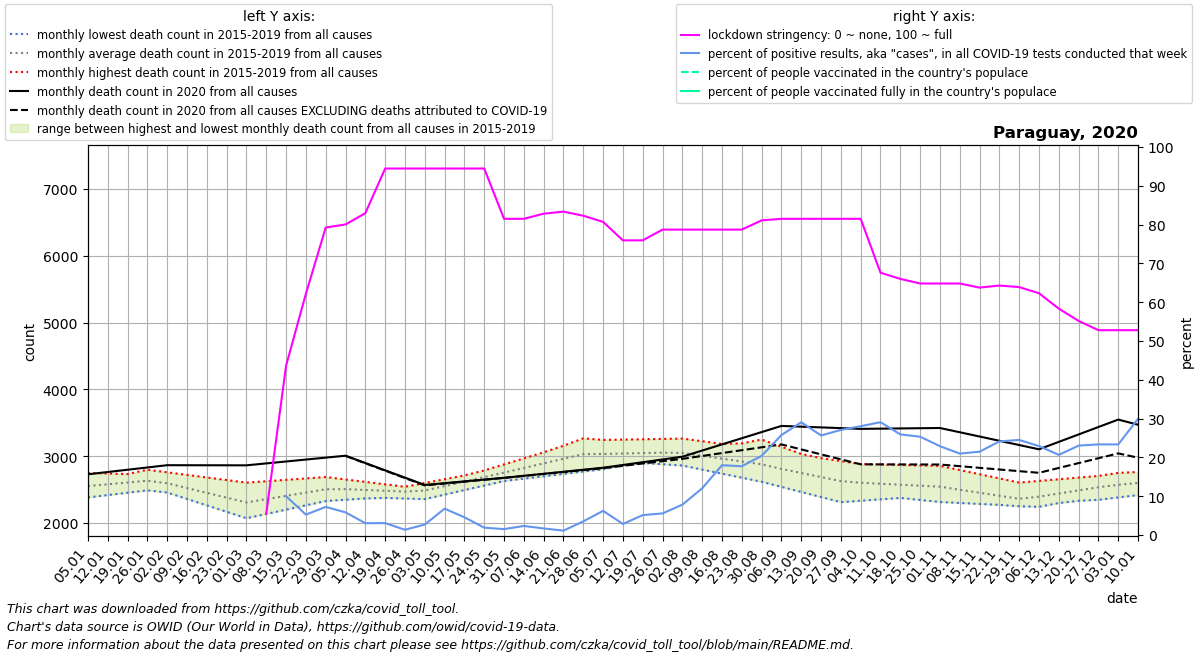

The table this chart was drawn from, first rows:
date, location, time_unit, time, deaths_2010_all_ages, deaths_2011_all_ages, deaths_2012_all_ages, deaths_2013_all_ages, deaths_2014_all_ages, deaths_2015_all_ages, deaths_2016_all_ages, deaths_2017_all_ages, deaths_2018_all_ages, deaths_2019_all_ages, deaths_2020_all_ages, deaths_2021_all_ages, new_deaths, new_cases_smoothed, new_tests_smoothed, stringency_index, people_vaccinated, people_fully_vaccinated, population, positive_test_percent
2020-01-05, Paraguay, monthly, 1, , , , , , , 2551, 2382, 2526, 2750, 2729, 3471, , , , , , , , 
2020-01-12, Paraguay, monthly, 2, , , , , , , 2633, 2418, 2525, 2741, 2763, 3394, , , , , , , , 
2020-01-19, Paraguay, monthly, 3, , , , , , , 2715, 2453, 2523, 2732, 2797, 3316, , , , , , , , 
2020-01-26, Paraguay, monthly, 4, , , , , , , 2797, 2489, 2522, 2723, 2831, 3239, , , , , , , , 
2020-02-02, Paraguay, monthly, 5, , , , , , 2456, 2758, 2524, 2520, 2714, 2865, 3244, , , , , , , , 
2020-02-09, Paraguay, monthly, 6, , , , , , 2360, 2720, 2436, 2464, 2634, 2864, 3250, , , , , , , , 
2020-02-16, Paraguay, monthly, 7, , , , , , 2264, 2681, 2348, 2408, 2554, 2864, 3255, , , , , , , , 
2020-02-23, Paraguay, monthly, 8, , , , , , 2167, 2643, 2260, 2351, 2474, 2864, 3260, , , , , , , , 
2020-03-01, Paraguay, monthly, 9, , , , , , 2071, 2604, 2172, 2295, 2394, 2863, 3538, , , , , , , , 
2020-03-08, Paraguay, monthly, 10, , , , , , 2135, 2625, 2211, 2354, 2457, 2892, 3816, , , , 5.56, , , 7219641, 
2020-03-15, Paraguay, monthly, 11, , , , , , 2200, 2646, 2250, 2412, 2520, 2921, 4093, , 1.0, 10.0, 43.65, , , 7219641, 10.0
2020-03-22, Paraguay, monthly, 12, , , , , , 2264, 2667, 2290, 2470, 2584, 2949, 4371, , 1.367, 26.0, 62.17, , , 7219641, 5.259
2020-03-29, Paraguay, monthly, 13, , , , , , 2329, 2688, 2329, 2529, 2647, 2978, 4649, , 4.694, 64.71, 79.23, , , 7219641, 7.253
2020-04-05, Paraguay, monthly, 14, , , , , , 2393, 2652, 2348, 2520, 2621, 3007, 5049, 3.0, 5.714, 97.86, 80.03, , , 7219641, 5.839
2020-04-12, Paraguay, monthly, 15, , , , , , 2384, 2615, 2367, 2512, 2594, 2898, 5450, 4.0, 5.816, 190.4, 82.94, , , 7219641, 3.054
2020-04-19, Paraguay, monthly, 16, , , , , , 2375, 2578, 2386, 2503, 2568, 2788, 5850, 5.0, 8.327, 271.4, 94.44, , , 7219641, 3.068
2020-04-26, Paraguay, monthly, 17, , , , , , 2366, 2542, 2405, 2495, 2541, 2678, 6250, 6.0, 4.571, 335.4, 94.44, , , 7219641, 1.363
2020-05-03, Paraguay, monthly, 18, , , , , , 2357, 2599, 2472, 2486, 2515, 2569, 6479, 7.0, 11.22, 415.1, 94.44, , , 7219641, 2.704
2020-05-10, Paraguay, monthly, 19, , , , , , 2425, 2655, 2539, 2540, 2606, 2596, 6707, 5.5, 33.27, 489.7, 94.44, , , 7219641, 6.793
2020-05-17, Paraguay, monthly, 20, , , , , , 2492, 2712, 2606, 2593, 2696, 2622, 6936, 4.0, 31.94, 698.6, 94.44, , , 7219641, 4.572
2020-05-24, Paraguay, monthly, 21, , , , , , 2560, 2768, 2673, 2646, 2786, 2649, 7164, 2.5, 11.39, 600.7, 94.44, , , 7219641, 1.896
2020-05-31, Paraguay, monthly, 22, , , , , , 2628, 2825, 2740, 2700, 2877, 2676, 7393, 1.0, 11.37, 744.9, 81.48, , , 7219641, 1.526
2020-06-07, Paraguay, monthly, 23, , , , , , 2663, 2936, 2794, 2755, 2967, 2706, 7297, 2.0, 22.1, 946.1, 81.48, , , 7219641, 2.336
2020-06-14, Paraguay, monthly, 24, , , , , , 2699, 3046, 2848, 2810, 3058, 2736, 7200, 3.0, 22.29, 1314, 82.8, , , 7219641, 1.697
2020-06-21, Paraguay, monthly, 25, , , , , , 2734, 3156, 2903, 2866, 3148, 2767, 7104, 4.0, 15.22, 1344, 83.33, , , 7219641, 1.133
2020-06-28, Paraguay, monthly, 26, , , , , , 2770, 3267, 2957, 2921, 3238, 2797, 7008, 5.0, 48.51, 1377, 82.27, , , 7219641, 3.524
2020-07-05, Paraguay, monthly, 27, , , , , , 2805, 3239, 2938, 2942, 3243, 2827, 6504, 6.0, 90.71, 1456, 80.69, , , 7219641, 6.232
2020-07-12, Paraguay, monthly, 28, , , , , , 2860, 3211, 2918, 2962, 3248, 2868, 6000, 12.5, 51.39, 1800, 75.93, , , 7219641, 2.856
2020-07-19, Paraguay, monthly, 29, , , , , , 2914, 3183, 2899, 2983, 3254, 2910, 5496, 19.0, 96.88, 1888, 75.93, , , 7219641, 5.13
2020-07-26, Paraguay, monthly, 30, , , , , , 2968, 3155, 2879, 3003, 3259, 2951, 4992, 25.5, 107.6, 1932, 78.7, , , 7219641, 5.57
2020-08-02, Paraguay, monthly, 31, , , , , , 3023, 3070, 2860, 3024, 3264, 2992, 4706, 32.0, 144.7, 1849, 78.7, , , 7219641, 7.822
2020-08-09, Paraguay, monthly, 32, , , , , , 2940, 2985, 2799, 3080, 3224, 3084, 4419, 81.0, 170.8, 1419, 78.7, , , 7219641, 12.03
2020-08-16, Paraguay, monthly, 33, , , , , , 2857, 2900, 2738, 3136, 3184, 3176, 4133, 130.0, 310.7, 1727, 78.7, , , 7219641, 17.99
2020-08-23, Paraguay, monthly, 34, , , , , , 2774, 2815, 2678, 3193, 3144, 3269, 3846, 179.0, 471, 2658, 78.7, , , 7219641, 17.72
2020-08-30, Paraguay, monthly, 35, , , , , , 2691, 2730, 2617, 3249, 3104, 3361, 3560, 228.0, 510.4, 2502, 81.08, , , 7219641, 20.4
2020-09-06, Paraguay, monthly, 36, , , , , , 2608, 2697, 2541, 3141, 3060, 3453, 3362, 277.0, 666.6, 2588, 81.48, , , 7219641, 25.76
2020-09-13, Paraguay, monthly, 37, , , , , , 2565, 2664, 2464, 3034, 3015, 3442, 3164, 340.5, 811.7, 2794, 81.48, , , 7219641, 29.05
2020-09-20, Paraguay, monthly, 38, , , , , , 2522, 2631, 2388, 2926, 2971, 3431, 2965, 404.0, 777.6, 3031, 81.48, , , 7219641, 25.66
2020-09-27, Paraguay, monthly, 39, , , , , , 2479, 2598, 2312, 2818, 2926, 3420, 2767, 467.5, 753.4, 2782, 81.48, , , 7219641, 27.08
2020-10-04, Paraguay, monthly, 40, , , , , , 2436, 2582, 2333, 2776, 2882, 3409, 2742, 531.0, 765.6, 2730, 81.48, , , 7219641, 28.04
2020-10-11, Paraguay, monthly, 41, , , , , , 2406, 2567, 2354, 2735, 2875, 3412, 2718, 535.0, 788.4, 2712, 67.59, , , 7219641, 29.07
2020-10-18, Paraguay, monthly, 42, , , , , , 2375, 2551, 2375, 2693, 2868, 3416, 2693, 539.0, 758.4, 2925, 66, , , 7219641, 25.93
2020-10-25, Paraguay, monthly, 43, , , , , , 2344, 2536, 2396, 2652, 2862, 3419, 2668, 543.0, 705.4, 2784, 64.81, , , 7219641, 25.33
2020-11-01, Paraguay, monthly, 44, , , , , , 2314, 2520, 2417, 2610, 2855, 3422, , 547.0, 627.6, 2741, 64.81, , , 7219641, 22.89
2020-11-08, Paraguay, monthly, 45, , , , , , 2300, 2462, 2375, 2560, 2792, 3358, , 508.0, 557.4, 2656, 64.81, , , 7219641, 20.98
2020-11-15, Paraguay, monthly, 46, , , , , , 2285, 2404, 2334, 2510, 2730, 3294, , 469.0, 559.3, 2605, 63.75, , , 7219641, 21.47
2020-11-22, Paraguay, monthly, 47, , , , , , 2271, 2345, 2292, 2460, 2668, 3231, , 430.0, 658.1, 2727, 64.29, , , 7219641, 24.13
2020-11-29, Paraguay, monthly, 48, , , , , , 2256, 2287, 2250, 2410, 2605, 3167, , 391.0, 741.8, 3028, 63.89, , , 7219641, 24.5
2020-12-06, Paraguay, monthly, 49, , , , , , 2242, 2302, 2320, 2478, 2630, 3103, , 352.0, 829.9, 3622, 62.3, , , 7219641, 22.91
2020-12-13, Paraguay, monthly, 50, , , , , , 2299, 2317, 2389, 2546, 2655, 3214, , 390.5, 823.7, 3988, 58.33, , , 7219641, 20.65
2020-12-20, Paraguay, monthly, 51, , , , , , 2356, 2332, 2458, 2614, 2679, 3326, , 429.0, 861.2, 3738, 55.16, , , 7219641, 23.04
2020-12-27, Paraguay, monthly, 52, , , , , , 2412, 2347, 2528, 2682, 2704, 3437, , 467.5, 821.9, 3519, 52.78, , , 7219641, 23.36
2021-01-03, Paraguay, monthly, 53, , , , , , 2469, 2382, 2526, 2750, 2729, 3548, , 506.0, 657.4, 2816, 52.78, , , 7219641, 23.34
2021-01-10, Paraguay, monthly, 1, , , , , , 2551, 2418, 2525, 2741, 2763, 3471, , 493.8, 763.2, 2547, 52.78, , , 7219641, 29.97
